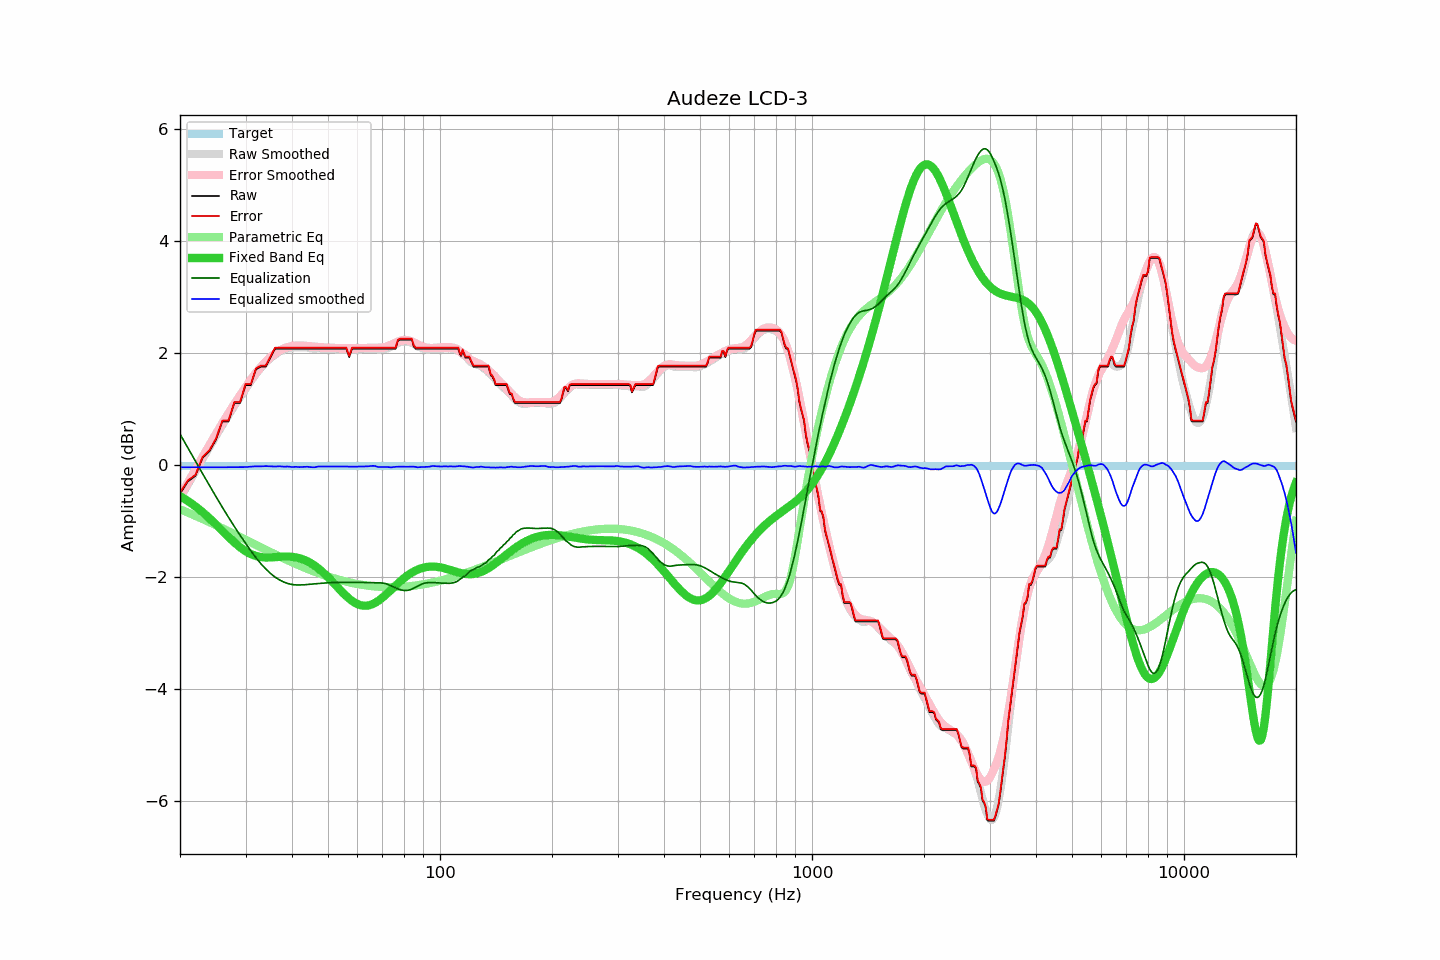

The file beside this chart, header and first rows:
frequency, raw, error, smoothed, error_smoothed, equalization, parametric_eq, equalized_raw, equalized_smoothed, target
20, -0.51, -0.49, -0.59, -0.56, 0.56, -0.55, 0.05, -0.03, -0.02
21, -0.29, -0.27, -0.35, -0.31, 0.31, -0.64, 0.02, -0.04, -0.02
22, -0.19, -0.17, -0.11, -0.07, 0.07, -0.73, -0.11, -0.04, -0.02
23, 0.13, 0.15, 0.11, 0.15, -0.15, -0.84, -0.02, -0.04, -0.02
24, 0.25, 0.27, 0.33, 0.36, -0.36, -0.95, -0.11, -0.04, -0.02
25, 0.46, 0.48, 0.53, 0.56, -0.56, -1.06, -0.10, -0.04, -0.02
26, 0.78, 0.80, 0.72, 0.75, -0.75, -1.17, 0.03, -0.04, -0.02
27, 0.78, 0.80, 0.89, 0.93, -0.93, -1.28, -0.15, -0.04, -0.02
28, 1.11, 1.13, 1.06, 1.09, -1.09, -1.38, 0.02, -0.03, -0.02
29, 1.11, 1.13, 1.21, 1.25, -1.25, -1.46, -0.14, -0.03, -0.02
30, 1.43, 1.45, 1.36, 1.39, -1.39, -1.53, 0.04, -0.03, -0.02
31, 1.43, 1.45, 1.50, 1.53, -1.53, -1.59, -0.10, -0.03, -0.02
32, 1.71, 1.73, 1.63, 1.65, -1.65, -1.62, 0.06, -0.02, -0.02
33, 1.76, 1.78, 1.74, 1.76, -1.76, -1.64, 0.00, -0.02, -0.02
34, 1.76, 1.78, 1.84, 1.85, -1.85, -1.65, -0.09, -0.01, -0.02
35, 1.92, 1.94, 1.91, 1.93, -1.93, -1.65, -0.01, -0.02, -0.02
36, 2.08, 2.10, 1.97, 2.00, -2.00, -1.64, 0.09, -0.02, -0.02
37, 2.08, 2.10, 2.03, 2.05, -2.05, -1.64, 0.03, -0.02, -0.02
38, 2.08, 2.10, 2.06, 2.09, -2.09, -1.63, -0.00, -0.03, -0.02
39, 2.08, 2.10, 2.09, 2.11, -2.11, -1.63, -0.03, -0.02, -0.02
40, 2.08, 2.10, 2.10, 2.13, -2.13, -1.63, -0.05, -0.03, -0.02
41, 2.08, 2.10, 2.11, 2.14, -2.14, -1.65, -0.06, -0.03, -0.02
42, 2.08, 2.10, 2.10, 2.14, -2.14, -1.66, -0.06, -0.03, -0.02
43, 2.08, 2.10, 2.11, 2.14, -2.14, -1.68, -0.05, -0.03, -0.02
44, 2.08, 2.10, 2.10, 2.13, -2.13, -1.71, -0.05, -0.03, -0.02
45, 2.08, 2.10, 2.09, 2.12, -2.12, -1.75, -0.04, -0.03, -0.02
46, 2.08, 2.10, 2.08, 2.12, -2.12, -1.79, -0.04, -0.04, -0.02
47, 2.08, 2.10, 2.09, 2.11, -2.11, -1.84, -0.03, -0.02, -0.02
48, 2.08, 2.10, 2.08, 2.11, -2.11, -1.89, -0.03, -0.02, -0.02
49, 2.08, 2.10, 2.08, 2.10, -2.10, -1.94, -0.02, -0.02, -0.02
50, 2.08, 2.10, 2.08, 2.10, -2.10, -2.00, -0.02, -0.02, -0.02
51, 2.08, 2.10, 2.07, 2.10, -2.10, -2.06, -0.01, -0.02, -0.02
52, 2.08, 2.10, 2.07, 2.09, -2.09, -2.12, -0.01, -0.02, -0.02
53, 2.08, 2.10, 2.07, 2.09, -2.09, -2.18, -0.01, -0.02, -0.02
54, 2.08, 2.10, 2.07, 2.09, -2.09, -2.23, -0.01, -0.02, -0.02
55, 2.08, 2.10, 2.07, 2.09, -2.09, -2.29, -0.01, -0.02, -0.02
56, 2.08, 2.10, 2.07, 2.09, -2.09, -2.34, -0.01, -0.02, -0.02
57, 1.93, 1.95, 2.06, 2.09, -2.09, -2.38, -0.16, -0.02, -0.02
58, 2.08, 2.10, 2.07, 2.09, -2.09, -2.42, -0.01, -0.02, -0.02
59, 2.08, 2.10, 2.07, 2.09, -2.09, -2.45, -0.01, -0.02, -0.02
60, 2.08, 2.10, 2.07, 2.09, -2.09, -2.48, -0.01, -0.02, -0.02
61, 2.08, 2.10, 2.07, 2.09, -2.09, -2.50, -0.01, -0.02, -0.02
62, 2.08, 2.10, 2.07, 2.09, -2.09, -2.51, -0.01, -0.02, -0.02
63, 2.08, 2.10, 2.07, 2.09, -2.09, -2.51, -0.01, -0.02, -0.02
64, 2.08, 2.10, 2.08, 2.10, -2.10, -2.50, -0.01, -0.02, -0.02
65, 2.08, 2.10, 2.08, 2.10, -2.10, -2.49, -0.01, -0.02, -0.02
66, 2.08, 2.10, 2.08, 2.10, -2.10, -2.48, -0.01, -0.01, -0.02
67, 2.08, 2.10, 2.08, 2.10, -2.10, -2.45, -0.02, -0.01, -0.02
68, 2.08, 2.10, 2.07, 2.10, -2.10, -2.43, -0.02, -0.03, -0.02
69, 2.08, 2.10, 2.07, 2.10, -2.10, -2.40, -0.02, -0.03, -0.02
70, 2.08, 2.10, 2.07, 2.10, -2.10, -2.37, -0.02, -0.03, -0.02
71, 2.08, 2.10, 2.08, 2.11, -2.11, -2.33, -0.03, -0.03, -0.02
72, 2.08, 2.10, 2.09, 2.12, -2.12, -2.29, -0.04, -0.03, -0.02
73, 2.08, 2.10, 2.10, 2.14, -2.14, -2.26, -0.06, -0.03, -0.02
74, 2.08, 2.10, 2.12, 2.16, -2.16, -2.22, -0.07, -0.04, -0.02
75, 2.08, 2.10, 2.14, 2.17, -2.17, -2.18, -0.09, -0.03, -0.02
76, 2.08, 2.10, 2.16, 2.19, -2.19, -2.15, -0.11, -0.03, -0.02
77, 2.22, 2.24, 2.18, 2.21, -2.21, -2.11, 0.02, -0.03, -0.02
78, 2.24, 2.26, 2.19, 2.22, -2.22, -2.08, 0.02, -0.03, -0.02
79, 2.24, 2.26, 2.20, 2.23, -2.23, -2.05, 0.01, -0.03, -0.02
... 553 more rows
